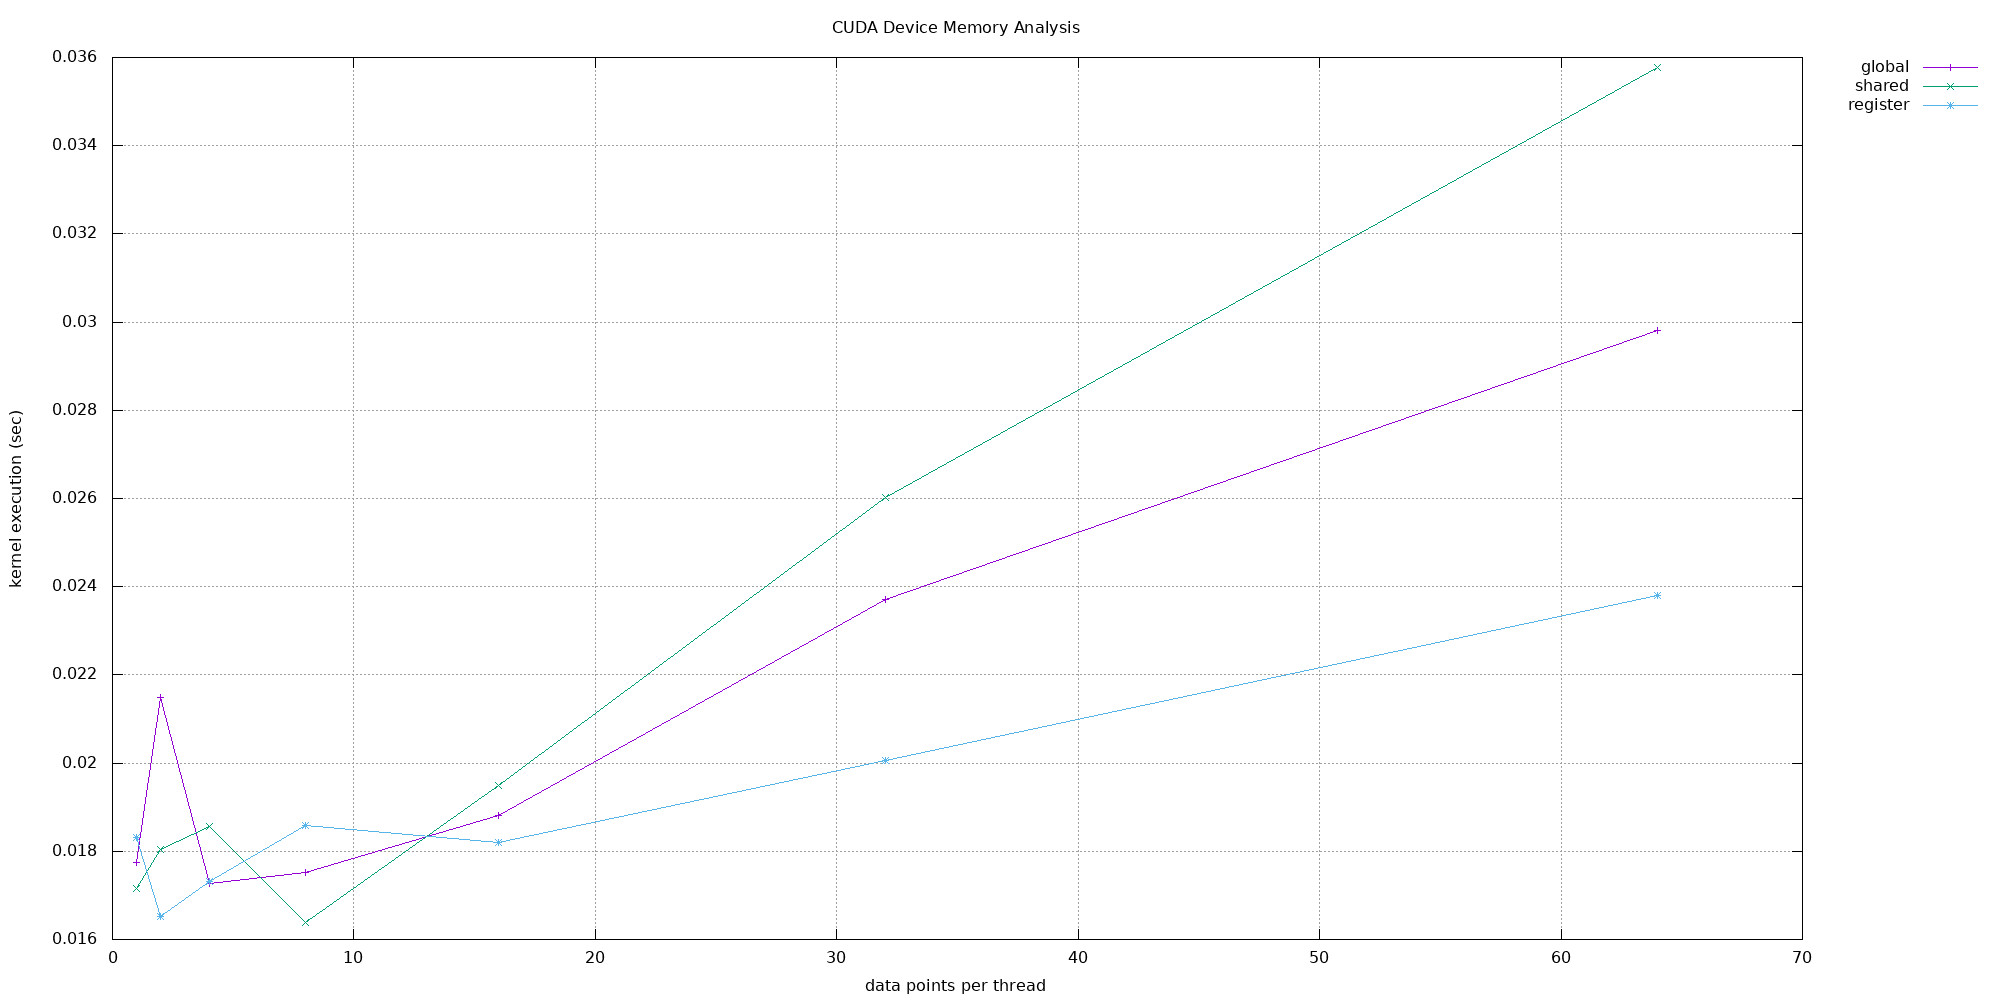

Values plotted in this chart, from the file beside it:
RUsi7, global, 128, 1, 0.0256
RUsi7, global, 128, 1, 0.01526
RUsi7, global, 128, 1, 0.01843
RUsi7, global, 128, 1, 0.01946
RUsi7, global, 128, 1, 0.01741
RUsi7, global, 128, 1, 0.01616
RUsi7, global, 128, 1, 0.01533
RUsi7, global, 128, 1, 0.0144
RUsi7, global, 128, 2, 0.0193
RUsi7, global, 128, 2, 0.01824
RUsi7, global, 128, 2, 0.04115
RUsi7, global, 128, 2, 0.01843
RUsi7, global, 128, 2, 0.01862
RUsi7, global, 128, 2, 0.01926
RUsi7, global, 128, 2, 0.01946
RUsi7, global, 128, 2, 0.01741
RUsi7, global, 128, 4, 0.01949
RUsi7, global, 128, 4, 0.0185
RUsi7, global, 128, 4, 0.01523
RUsi7, global, 128, 4, 0.01843
RUsi7, global, 128, 4, 0.01741
RUsi7, global, 128, 4, 0.01514
RUsi7, global, 128, 4, 0.01654
RUsi7, global, 128, 4, 0.01741
RUsi7, global, 128, 8, 0.01539
RUsi7, global, 128, 8, 0.01949
RUsi7, global, 128, 8, 0.01536
RUsi7, global, 128, 8, 0.01843
RUsi7, global, 128, 8, 0.01626
RUsi7, global, 128, 8, 0.01536
RUsi7, global, 128, 8, 0.02048
RUsi7, global, 128, 8, 0.01946
RUsi7, global, 128, 16, 0.02048
RUsi7, global, 128, 16, 0.02048
RUsi7, global, 128, 16, 0.01843
RUsi7, global, 128, 16, 0.01434
RUsi7, global, 128, 16, 0.0193
RUsi7, global, 128, 16, 0.02048
RUsi7, global, 128, 16, 0.01965
RUsi7, global, 128, 16, 0.01741
RUsi7, global, 128, 32, 0.02458
RUsi7, global, 128, 32, 0.02253
RUsi7, global, 128, 32, 0.02355
RUsi7, global, 128, 32, 0.02355
RUsi7, global, 128, 32, 0.02058
RUsi7, global, 128, 32, 0.02362
RUsi7, global, 128, 32, 0.02662
RUsi7, global, 128, 32, 0.02458
RUsi7, global, 128, 64, 0.0296
RUsi7, global, 128, 64, 0.02618
RUsi7, global, 128, 64, 0.03066
RUsi7, global, 128, 64, 0.0305
RUsi7, global, 128, 64, 0.0305
RUsi7, global, 128, 64, 0.03098
RUsi7, global, 128, 64, 0.02966
RUsi7, global, 128, 64, 0.0305
RUsi7, shared, 128, 1, 0.01763
RUsi7, shared, 128, 1, 0.01536
RUsi7, shared, 128, 1, 0.01635
RUsi7, shared, 128, 1, 0.01536
RUsi7, shared, 128, 1, 0.01843
... 107 more rows
